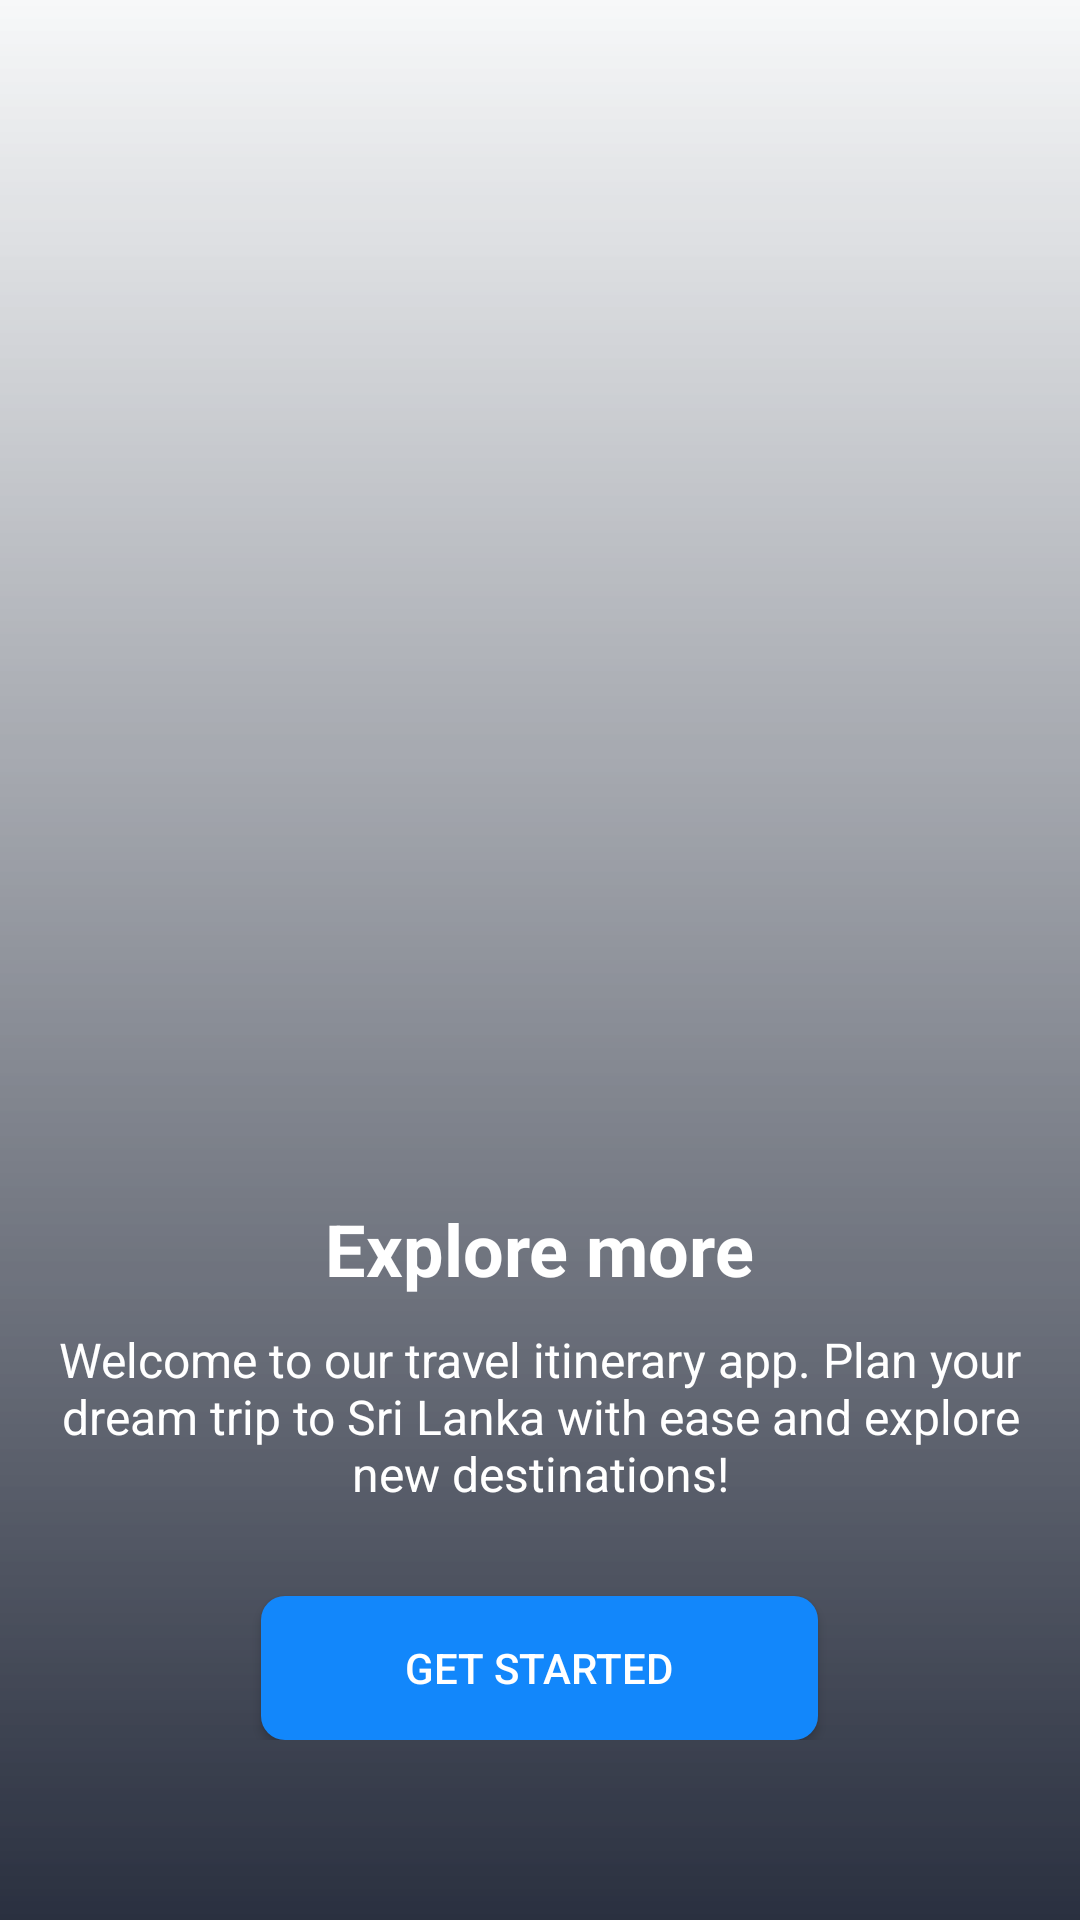

The Android layout XML behind this screen, and the referenced resources:
<!-- AndroidManifest.xml: activity theme Theme.AppCompat.Light.NoActionBar -->
<!-- res/layout/activity_splash.xml -->
<?xml version="1.0" encoding="utf-8"?>
<FrameLayout xmlns:android="http://schemas.android.com/apk/res/android"
    android:layout_width="match_parent"
    android:layout_height="match_parent">

    
    <ImageView
        android:id="@+id/splash_image"
        android:layout_width="match_parent"
        android:layout_height="match_parent"
        android:scaleType="centerCrop"
        android:src="@drawable/splash_image_1" />

    
    <View
        android:layout_width="match_parent"
        android:layout_height="match_parent"
        android:background="@drawable/gradient_overlay" />

    
    <LinearLayout
        android:layout_width="match_parent"
        android:layout_height="wrap_content"
        android:layout_gravity="bottom"
        android:orientation="vertical"
        android:paddingBottom="60dp"
        android:paddingLeft="16dp"
        android:paddingRight="16dp"
        android:paddingTop="16dp"
        android:gravity="center_horizontal">

        
        <TextView
            android:id="@+id/splash_title"
            android:layout_width="wrap_content"
            android:layout_height="wrap_content"
            android:text="Explore more"
            android:textSize="24sp"
            android:textStyle="bold"
            android:textColor="@color/white"
            android:gravity="center"/>

        
        <TextView
            android:id="@+id/splash_intro"
            android:layout_width="wrap_content"
            android:layout_height="wrap_content"
            android:layout_marginTop="10dp"
            android:text="Welcome to our travel itinerary app. Plan your dream trip to Sri Lanka with ease and explore new destinations!"
            android:textAlignment="center"
            android:textSize="16sp"
            android:textColor="@color/white"
            android:gravity="center"/>

        
        <Button
            android:id="@+id/get_started_button"
            android:layout_width="wrap_content"
            android:layout_height="wrap_content"
            android:layout_marginTop="30dp"
            android:background="@drawable/button_background"
            android:text="Get Started"
            android:textColor="@color/white" />


    </LinearLayout>

</FrameLayout>
<!-- resources referenced by this layout -->
<resources>
  <!-- drawable button_background (drawable) -->
  <?xml version="1.0" encoding="utf-8"?>
  <shape xmlns:android="http://schemas.android.com/apk/res/android">
      <solid android:color="#1287FB" />
      <corners android:radius="8dp" />
      <padding
          android:left="48dp"
          android:right="48dp"
          android:top="12dp"
          android:bottom="12dp" />
  </shape>
  <!-- drawable gradient_overlay (drawable) -->
  <?xml version="1.0" encoding="utf-8"?>
  <layer-list xmlns:android="http://schemas.android.com/apk/res/android">
      <item>
          <shape android:shape="rectangle">
              <gradient
                  android:startColor="#44F0F5F9"
                  android:endColor="#dd091022"
                  android:angle="270"/>
          </shape>
      </item>
  </layer-list>
  <!-- not gathered from this repository: default colours our renderer supplied (Android Studio template values) -->
  <color name="white">#FFFFFFFF</color>
</resources>
